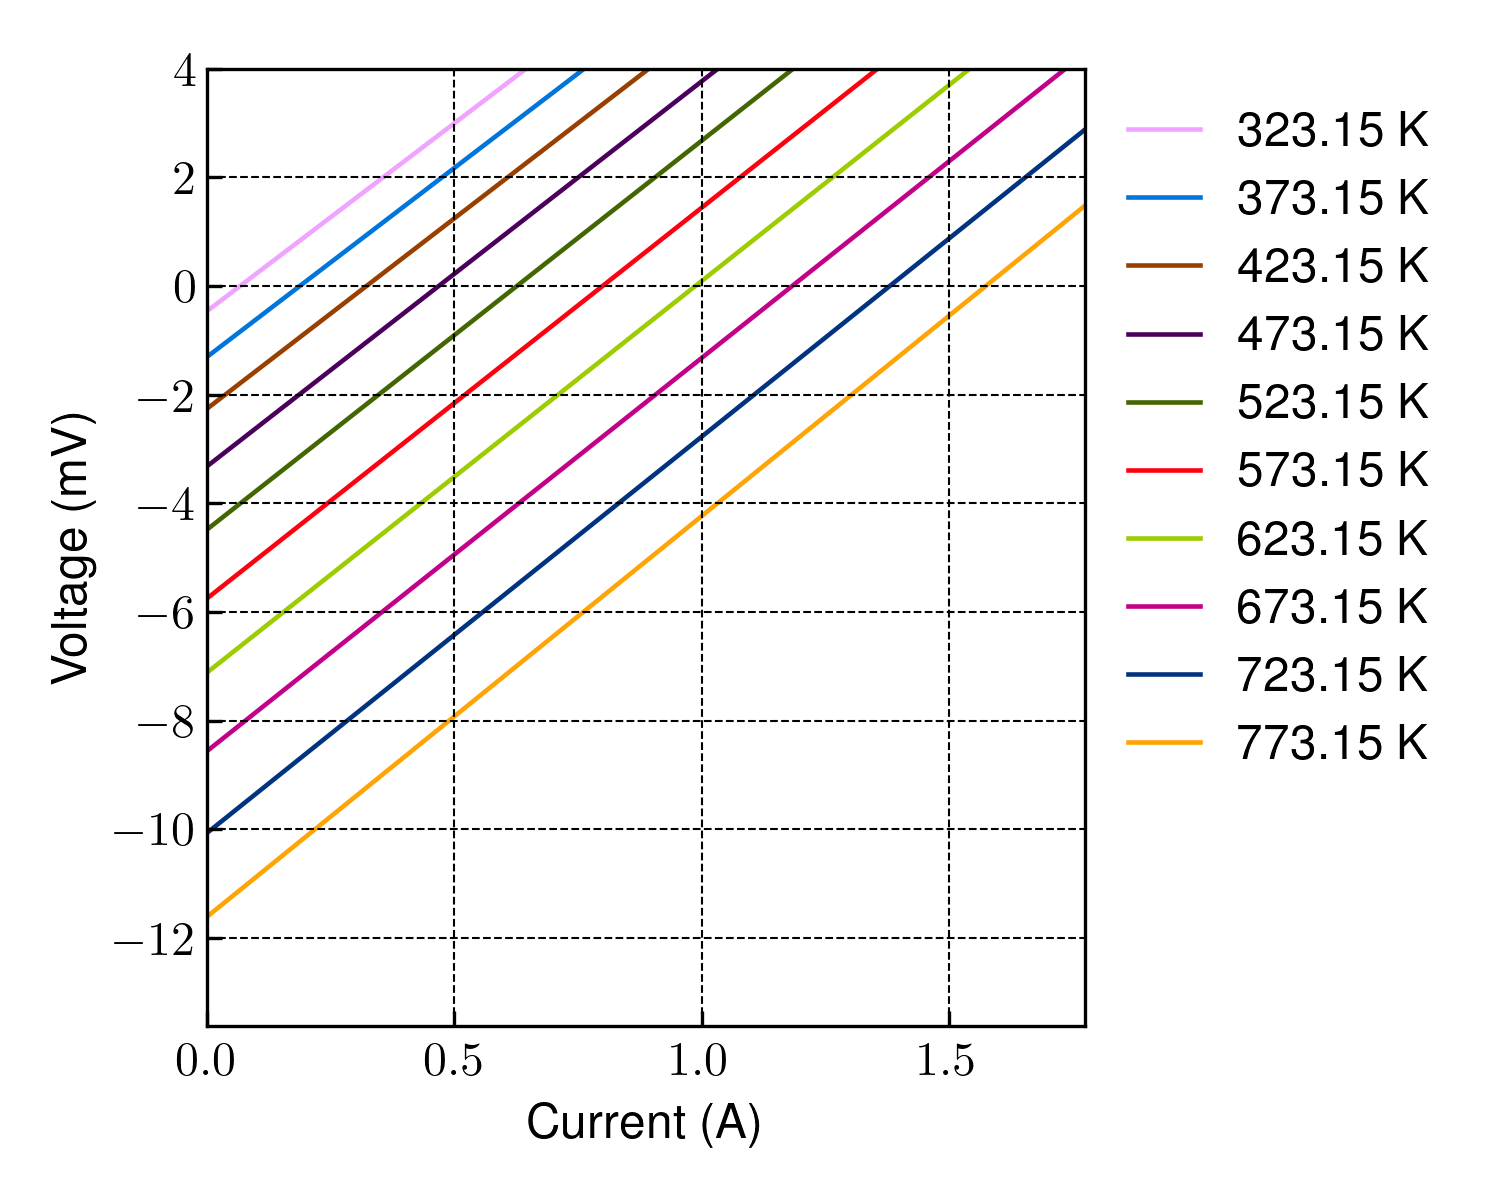

The file beside this chart, header and first rows:
THP, I, V
323.1, 0.0, -0.4662
323.1, 0.5, 2.995
323.1, 1.0, 6.455
323.1, 1.5, 9.915
323.1, 2.0, 13.38
373.1, 0.0, -1.308
373.1, 0.5, 2.172
373.1, 1.0, 5.652
373.1, 1.5, 9.133
373.1, 2.0, 12.61
423.1, 0.0, -2.262
423.1, 0.5, 1.243
423.1, 1.0, 4.749
423.1, 1.5, 8.255
423.1, 2.0, 11.76
473.1, 0.0, -3.322
473.1, 0.5, 0.2225
473.1, 1.0, 3.768
473.1, 1.5, 7.314
473.1, 2.0, 10.86
523.1, 0.0, -4.487
523.1, 0.5, -0.906
523.1, 1.0, 2.675
523.1, 1.5, 6.258
523.1, 2.0, 9.84
573.1, 0.0, -5.755
573.1, 0.5, -2.156
573.1, 1.0, 1.442
573.1, 1.5, 5.041
573.1, 2.0, 8.642
623.1, 0.0, -7.119
623.1, 0.5, -3.513
623.1, 1.0, 0.09275
623.1, 1.5, 3.7
623.1, 2.0, 7.306
673.1, 0.0, -8.565
673.1, 0.5, -4.944
673.1, 1.0, -1.323
673.1, 1.5, 2.298
673.1, 2.0, 5.919
723.1, 0.0, -10.07
723.1, 0.5, -6.422
723.1, 1.0, -2.773
723.1, 1.5, 0.8763
723.1, 2.0, 4.527
773.1, 0.0, -11.61
773.1, 0.5, -7.924
773.1, 1.0, -4.234
773.1, 1.5, -0.5458
773.1, 2.0, 3.145
